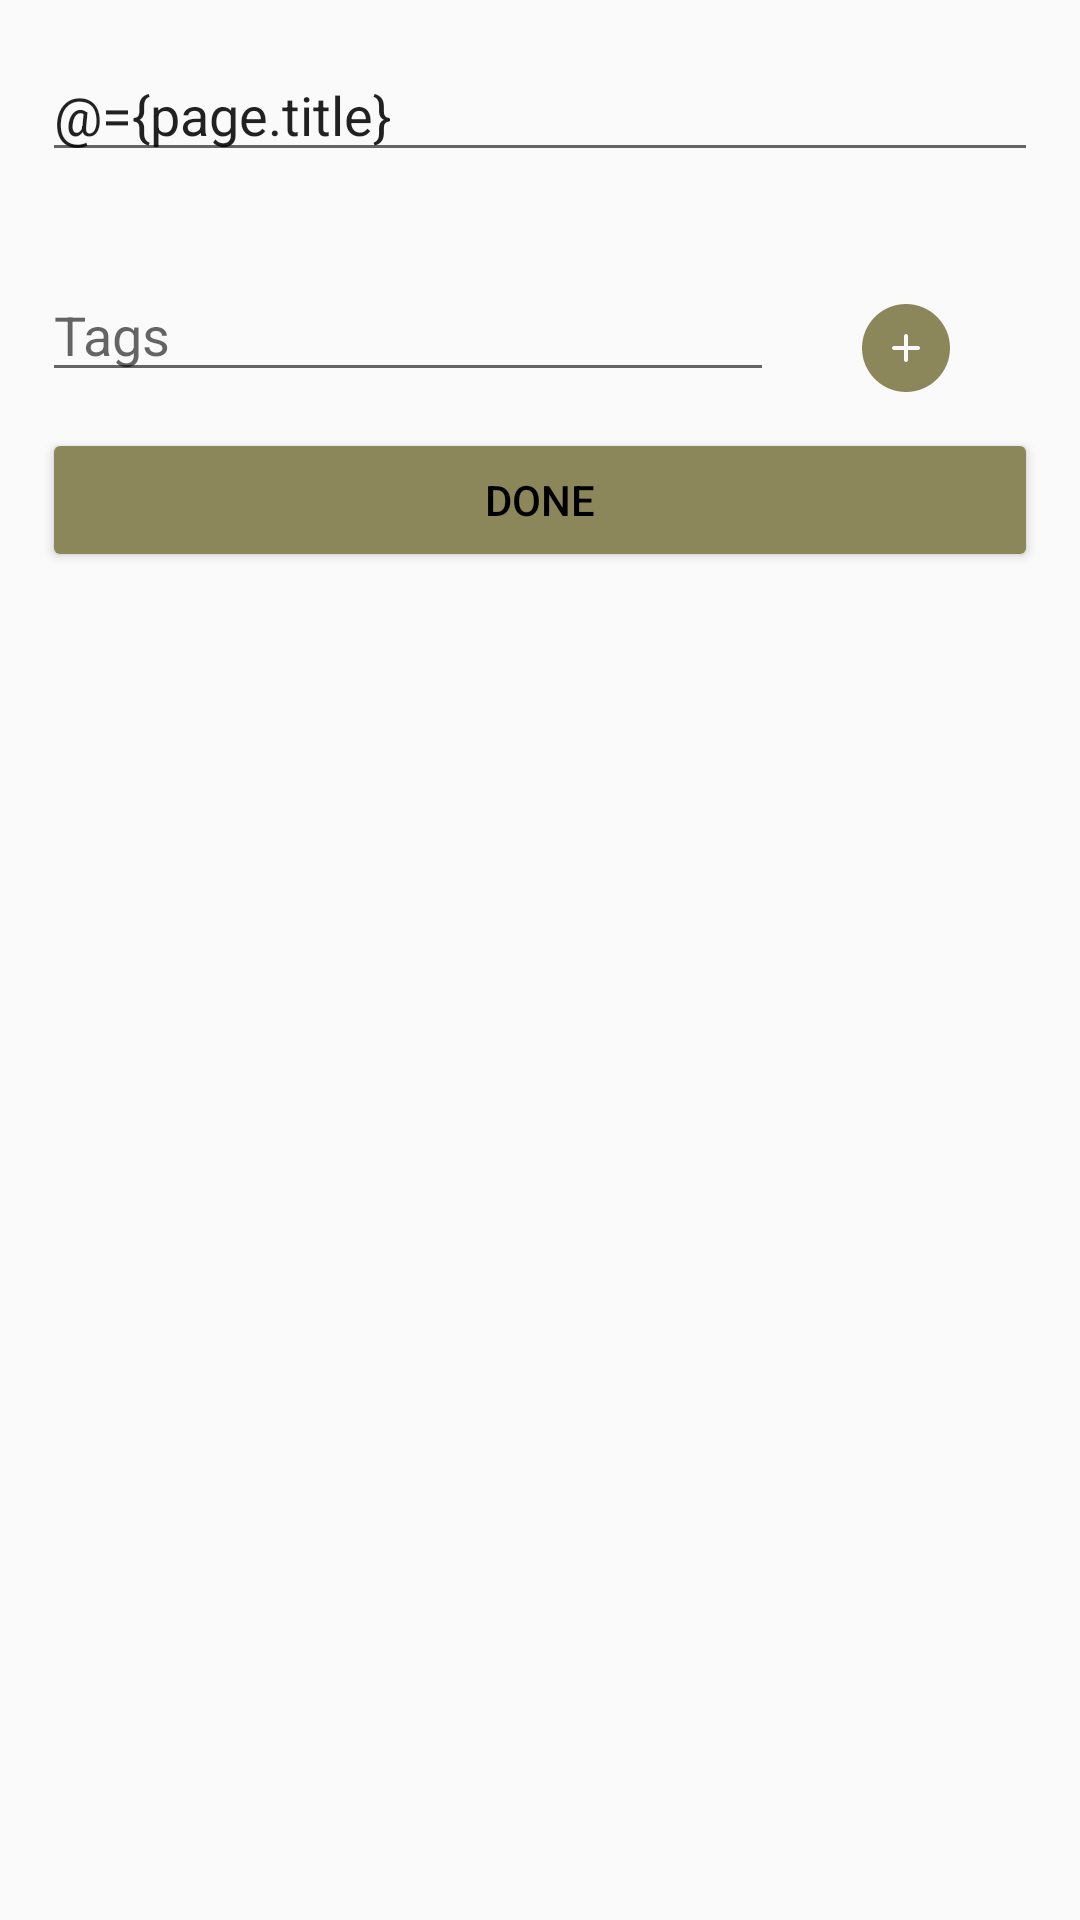

Layout XML and referenced resources for this Android screen:
<!-- AndroidManifest.xml: application theme AppTheme -->
<!-- res/layout/content_new_page.xml -->
<?xml version="1.0" encoding="utf-8"?>
<layout xmlns:android="http://schemas.android.com/apk/res/android"
    xmlns:app="http://schemas.android.com/apk/res-auto"
    xmlns:tools="http://schemas.android.com/tools">

    <data>
        <import type="android.view.View" />

        <variable
            name="page"
            type="com.vandenbussche.emiel.projectsbp.models.requests.PageRequest" />
    </data>


    <android.support.v4.widget.NestedScrollView
        android:layout_width="match_parent"
        android:layout_height="match_parent"
        app:layout_behavior="@string/appbar_scrolling_view_behavior"
        tools:context="com.vandenbussche.emiel.projectsbp.gui.activities.NewPageActivity"
        tools:showIn="@layout/activity_new_page">

        <LinearLayout
            android:id="@+id/parentLayout"
            android:layout_width="match_parent"
            android:layout_height="match_parent"
            android:orientation="vertical"
            android:paddingBottom="@dimen/activity_vertical_margin"
            android:paddingLeft="@dimen/activity_horizontal_margin"
            android:paddingRight="@dimen/activity_horizontal_margin"
            android:paddingTop="@dimen/activity_vertical_margin"
            android:animateLayoutChanges="true">

            <EditText
                android:layout_width="match_parent"
                android:layout_height="wrap_content"
                android:layout_marginBottom="@dimen/activity_vertical_margin"
                android:hint="Title"
                android:text="@={page.title}" />



            <LinearLayout
                android:layout_width="match_parent"
                android:layout_height="match_parent"
                android:layout_marginTop="@dimen/activity_vertical_margin"
                android:orientation="horizontal">

                <EditText
                    android:id="@+id/txtTag"
                    android:layout_width="0dp"
                    android:layout_height="wrap_content"
                    android:layout_weight="1"
                    android:hint="Tags" />

                <ImageButton
                    android:id="@+id/btnAddTag"
                    android:layout_width="wrap_content"
                    android:layout_height="wrap_content"
                    android:src="@drawable/add_green_filled"
                    style="?android:attr/borderlessButtonStyle"/>
            </LinearLayout>

            <LinearLayout
                android:layout_width="match_parent"
                android:layout_height="match_parent"
                android:orientation="vertical"
                app:newPollTags="@{page.tags}"
                android:animateLayoutChanges="true"></LinearLayout>

            <Button
                android:id="@+id/btnDone"
                android:text="Done"
                android:layout_width="match_parent"
                android:layout_height="wrap_content"
                android:textColor="@color/black"
                android:backgroundTint="@color/colorPrimary"/>
        </LinearLayout>
    </android.support.v4.widget.NestedScrollView>

</layout>
<!-- res/layout/activity_new_page.xml (included above) -->
<?xml version="1.0" encoding="utf-8"?>
<layout xmlns:android="http://schemas.android.com/apk/res/android"
    xmlns:app="http://schemas.android.com/apk/res-auto"
    xmlns:tools="http://schemas.android.com/tools">

    <data>

        <variable
            name="page"
            type="com.vandenbussche.emiel.projectsbp.models.requests.PageRequest" />
    </data>

    <android.support.design.widget.CoordinatorLayout
        android:layout_width="match_parent"
        android:layout_height="match_parent"
        android:fitsSystemWindows="true"
        tools:context="com.vandenbussche.emiel.projectsbp.gui.activities.NewPageActivity">

        <android.support.design.widget.AppBarLayout
            android:layout_width="match_parent"
            android:layout_height="wrap_content"
            android:theme="@style/AppTheme.AppBarOverlay">

            <android.support.v7.widget.Toolbar
                android:id="@+id/toolbar"
                android:layout_width="match_parent"
                android:layout_height="?attr/actionBarSize"
                android:background="?attr/colorPrimary"
                app:popupTheme="@style/AppTheme.PopupOverlay" />

        </android.support.design.widget.AppBarLayout>

        <include
            android:id="@+id/content"
            layout="@layout/content_new_page"
            app:page="@{page}"/>

        <android.support.design.widget.FloatingActionButton
            android:id="@+id/fab"
            android:layout_width="wrap_content"
            android:layout_height="wrap_content"
            android:layout_gravity="bottom|end"
            android:layout_margin="@dimen/fab_margin"
            android:src="@android:drawable/ic_dialog_email" />

    </android.support.design.widget.CoordinatorLayout>
</layout>
<!-- resources referenced by this layout -->
<resources>
  <color name="black">#000000</color>
  <color name="colorPrimary">#8c865b</color>
  <dimen name="activity_horizontal_margin">14dp</dimen>
  <dimen name="activity_vertical_margin">16dp</dimen>
  <dimen name="fab_margin">16dp</dimen>
  <!-- drawable add_green_filled: png bitmap (drawable-xxhdpi, 1756 bytes) -->
  <style name="AppTheme.AppBarOverlay" parent="ThemeOverlay.AppCompat.Dark.ActionBar" />
  <style name="AppTheme.PopupOverlay" parent="ThemeOverlay.AppCompat.Light" />
  <style name="AppTheme" parent="Theme.AppCompat.Light.DarkActionBar">
          
          <item name="colorPrimary">@color/colorPrimary</item>
          <item name="colorPrimaryDark">@color/colorPrimaryDark</item>
          <item name="colorAccent">@color/colorAccent</item>
      </style>
  <color name="colorPrimaryDark">#666347</color>
  <color name="colorAccent">#cc3f48</color>
</resources>
